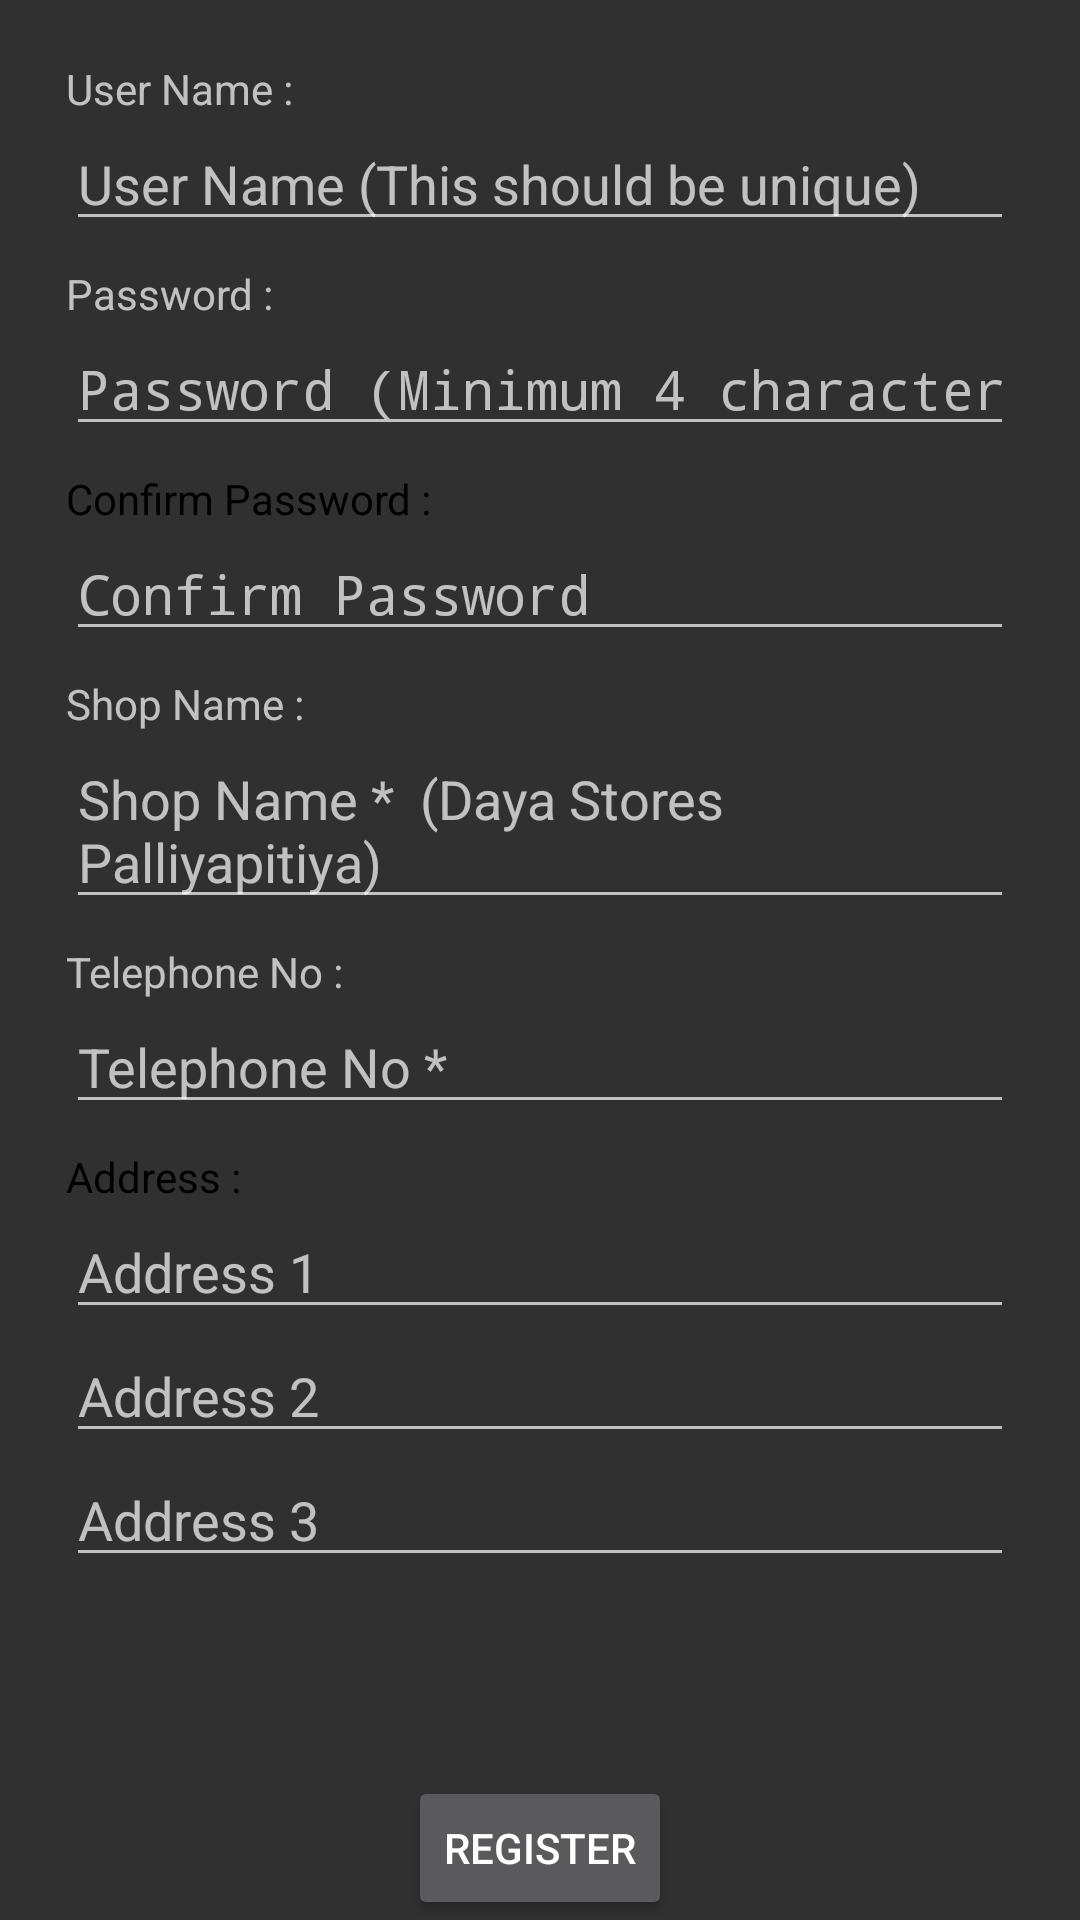

The Android layout XML behind this screen, and the referenced resources:
<!-- AndroidManifest.xml: application theme Theme.AppCompat -->
<!-- res/layout/activity_register.xml -->
<?xml version="1.0" encoding="utf-8"?>
<RelativeLayout
    xmlns:android="http://schemas.android.com/apk/res/android" 
    android:layout_width="match_parent"
    android:layout_height="match_parent">


    <androidx.core.widget.NestedScrollView
        android:layout_width="match_parent"
        android:layout_height="match_parent"
        android:fillViewport="true"
        android:layout_above="@+id/btn_section"
        android:scrollbars="vertical">

        <LinearLayout
            android:id="@+id/input_section"
            android:layout_width="match_parent"
            android:layout_height="match_parent"
            android:layout_centerHorizontal="true"
            android:orientation="vertical"
            android:layout_marginLeft="20dp"
            android:layout_marginRight="20dp"
            android:layout_marginTop="10dp"
            android:layout_above="@+id/btn_section"
            android:layout_alignParentStart="true"
            android:padding="2dp">

            <LinearLayout
                android:layout_width="match_parent"
                android:layout_height="wrap_content"
                android:orientation="vertical"
                android:layout_marginTop="8dp">

                <TextView
                    android:layout_width="wrap_content"
                    android:layout_height="wrap_content"
                    android:text="User Name : "/>

                <EditText
                    android:id="@+id/username"
                    android:layout_width="match_parent"
                    android:layout_height="wrap_content"
                    android:hint="User Name (This should be unique)"
                    android:nextFocusDown="@+id/password"
                    android:lines="1"
                    android:maxLength="20"/>
            </LinearLayout>

            <LinearLayout
                android:layout_width="match_parent"
                android:layout_height="wrap_content"
                android:orientation="vertical"
                android:layout_marginTop="8dp">

                <TextView
                    android:layout_width="wrap_content"
                    android:layout_height="wrap_content"
                    android:text="Password : "/>

                <EditText
                    android:id="@+id/password"
                    android:layout_width="match_parent"
                    android:layout_height="wrap_content"
                    android:hint="Password (Minimum 4 characters Maximum 8 characters)"
                    android:inputType="textPassword"/>
            </LinearLayout>

            <LinearLayout
                android:layout_width="match_parent"
                android:layout_height="wrap_content"
                android:orientation="vertical"
                android:layout_marginTop="8dp">

                <TextView
                    android:layout_width="wrap_content"
                    android:layout_height="wrap_content"
                    android:text="Confirm Password : "
                    android:textColor="@color/colorBlack"/>

                <EditText
                    android:id="@+id/confirm_password"
                    android:layout_width="match_parent"
                    android:layout_height="wrap_content"
                    android:hint="Confirm Password"
                    android:inputType="textPassword"/>
            </LinearLayout>


            <LinearLayout
                android:layout_width="match_parent"
                android:layout_height="wrap_content"
                android:orientation="vertical"
                android:layout_marginTop="8dp">

                <TextView
                    android:layout_width="wrap_content"
                    android:layout_height="wrap_content"
                    android:text="Shop Name : "/>

                <EditText
                    android:id="@+id/shop_name"
                    android:layout_width="match_parent"
                    android:layout_height="wrap_content"
                    android:hint="Shop Name *  (Daya Stores Palliyapitiya)"
                    />
            </LinearLayout>


            <LinearLayout
                android:layout_width="match_parent"
                android:layout_height="wrap_content"
                android:orientation="vertical"
                android:layout_marginTop="8dp">

                <TextView
                    android:layout_width="wrap_content"
                    android:layout_height="wrap_content"
                    android:text="Telephone No : "/>

                <EditText
                    android:id="@+id/telephone_no"
                    android:layout_width="match_parent"
                    android:layout_height="wrap_content"
                    android:hint="Telephone No *"
                    android:inputType="number"
                    android:maxLength="10"/>
            </LinearLayout>

            <LinearLayout
                android:layout_width="match_parent"
                android:layout_height="wrap_content"
                android:orientation="vertical"
                android:layout_marginTop="8dp">

                <TextView
                    android:layout_width="wrap_content"
                    android:layout_height="wrap_content"
                    android:text="Address : "
                    android:textColor="@color/colorBlack"/>

                <EditText
                    android:id="@+id/address_1"
                    android:layout_width="match_parent"
                    android:layout_height="wrap_content"
                    android:hint="Address 1"
                    />
                <EditText
                    android:id="@+id/address_2"
                    android:layout_width="match_parent"
                    android:layout_height="wrap_content"
                    android:hint="Address 2"
                    />

                <EditText
                    android:id="@+id/address_3"
                    android:layout_width="match_parent"
                    android:layout_height="wrap_content"
                    android:hint="Address 3"
                    />
            </LinearLayout>





        </LinearLayout>


    </androidx.core.widget.NestedScrollView>
    


    <LinearLayout
        android:id="@+id/btn_section"
        android:layout_width="match_parent"
        android:layout_height="wrap_content"
        android:orientation="horizontal"
        android:layout_alignParentBottom="true"
        android:gravity="center">

        <Button
            android:id="@+id/register"
            android:layout_width="wrap_content"
            android:layout_height="wrap_content"
            android:text="Register"/>

    </LinearLayout>

</RelativeLayout>
<!-- resources referenced by this layout -->
<resources>
  <color name="colorBlack">#000000</color>
</resources>
